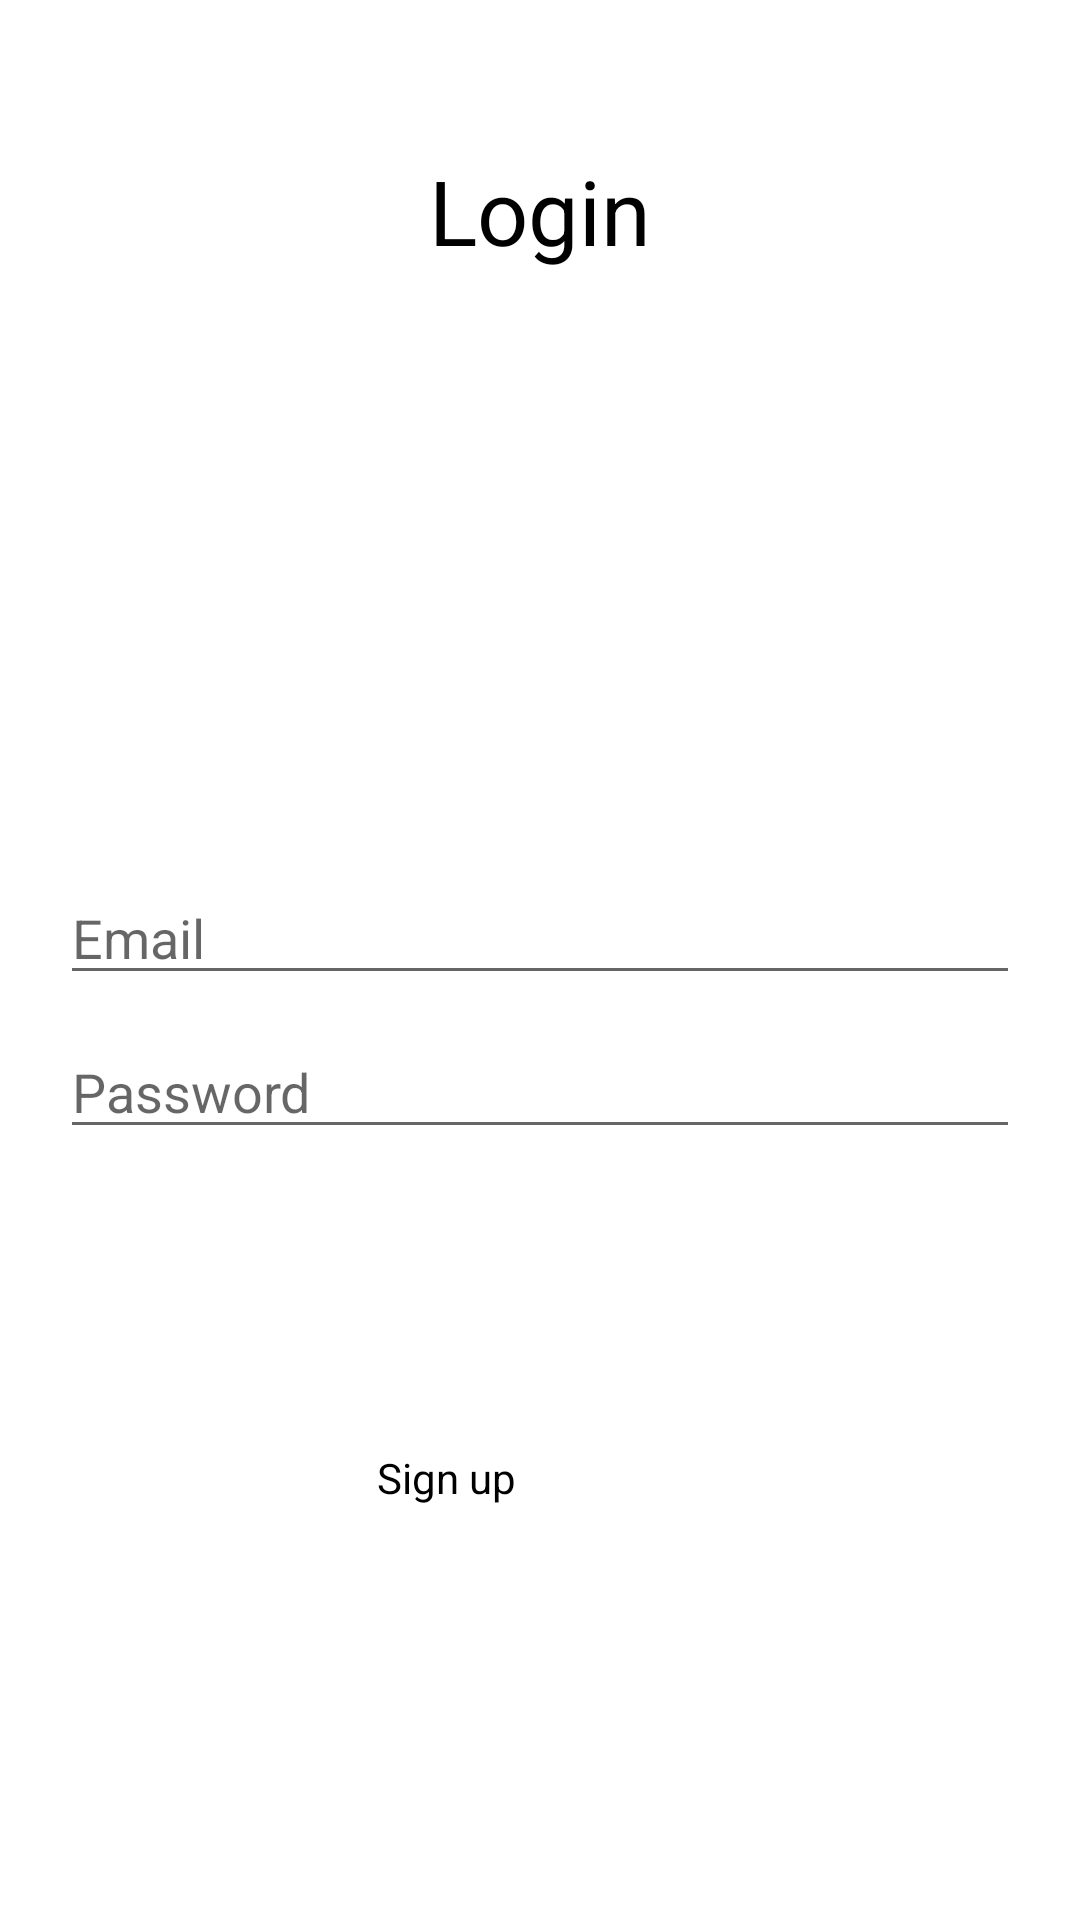

Produce the Android XML layout that renders to this screen, including the resource entries it uses.
<!-- AndroidManifest.xml: application theme Theme.Sign_in_log_in -->
<!-- res/layout/activity_login.xml -->
<?xml version="1.0" encoding="utf-8"?>
<androidx.constraintlayout.widget.ConstraintLayout xmlns:android="http://schemas.android.com/apk/res/android"
    xmlns:app="http://schemas.android.com/apk/res-auto"
    xmlns:tools="http://schemas.android.com/tools"
    android:layout_width="match_parent"
    android:layout_height="match_parent"
    tools:context=".LoginActivity">

    <TextView
        android:id="@+id/textView"
        android:layout_width="wrap_content"
        android:layout_height="wrap_content"
        android:layout_marginTop="50dp"
        android:text="Login"
        android:textColor="@color/black"
        android:textSize="30sp"
        app:layout_constraintEnd_toEndOf="parent"
        app:layout_constraintStart_toStartOf="parent"
        app:layout_constraintTop_toTopOf="parent" />

    <EditText
        android:id="@+id/editText_email_login"
        android:layout_width="0dp"
        android:layout_height="wrap_content"
        android:layout_marginStart="20dp"
        android:layout_marginTop="200dp"
        android:layout_marginEnd="20dp"
        android:ems="10"
        android:inputType="textPersonName"
        android:text=""
        android:hint="Email"
        app:layout_constraintEnd_toEndOf="parent"
        app:layout_constraintHorizontal_bias="0.497"
        app:layout_constraintStart_toStartOf="parent"
        app:layout_constraintTop_toBottomOf="@+id/textView" />

    <EditText
        android:id="@+id/editTextText_password_login"
        android:layout_width="0dp"
        android:layout_height="wrap_content"
        android:layout_marginTop="10dp"
        android:ems="10"
        android:hint="Password"
        android:inputType="textPassword"
        app:layout_constraintEnd_toEndOf="@+id/editText_email_login"
        app:layout_constraintHorizontal_bias="1.0"
        app:layout_constraintStart_toStartOf="@+id/editText_email_login"
        app:layout_constraintTop_toBottomOf="@+id/editText_email_login" />

    <TextView
        android:id="@+id/textView_signup"
        android:layout_width="wrap_content"
        android:layout_height="wrap_content"
        android:layout_marginStart="165dp"
        android:layout_marginTop="100dp"
        android:layout_marginEnd="188dp"
        android:text="Sign up"
        android:textColor="@color/black"
        app:layout_constraintEnd_toEndOf="parent"
        app:layout_constraintHorizontal_bias="1.0"
        app:layout_constraintStart_toStartOf="parent"
        app:layout_constraintTop_toBottomOf="@+id/editTextText_password_login" />
</androidx.constraintlayout.widget.ConstraintLayout>
<!-- resources referenced by this layout -->
<resources>
  <style name="Theme.Sign_in_log_in" parent="Theme.MaterialComponents.DayNight.DarkActionBar">
          
          <item name="colorPrimary">@color/purple_500</item>
          <item name="colorPrimaryVariant">@color/purple_700</item>
          <item name="colorOnPrimary">@color/white</item>
          
          <item name="colorSecondary">@color/teal_200</item>
          <item name="colorSecondaryVariant">@color/teal_700</item>
          <item name="colorOnSecondary">@color/black</item>
          
          <item name="android:statusBarColor">?attr/colorPrimaryVariant</item>
          
      </style>
  <!-- not gathered from this repository: default colours our renderer supplied (Android Studio template values) -->
  <color name="purple_500">#FF6200EE</color>
  <color name="purple_700">#FF3700B3</color>
  <color name="teal_200">#FF03DAC5</color>
  <color name="teal_700">#FF018786</color>
  <color name="black">#FF000000</color>
  <color name="white">#FFFFFFFF</color>
</resources>
